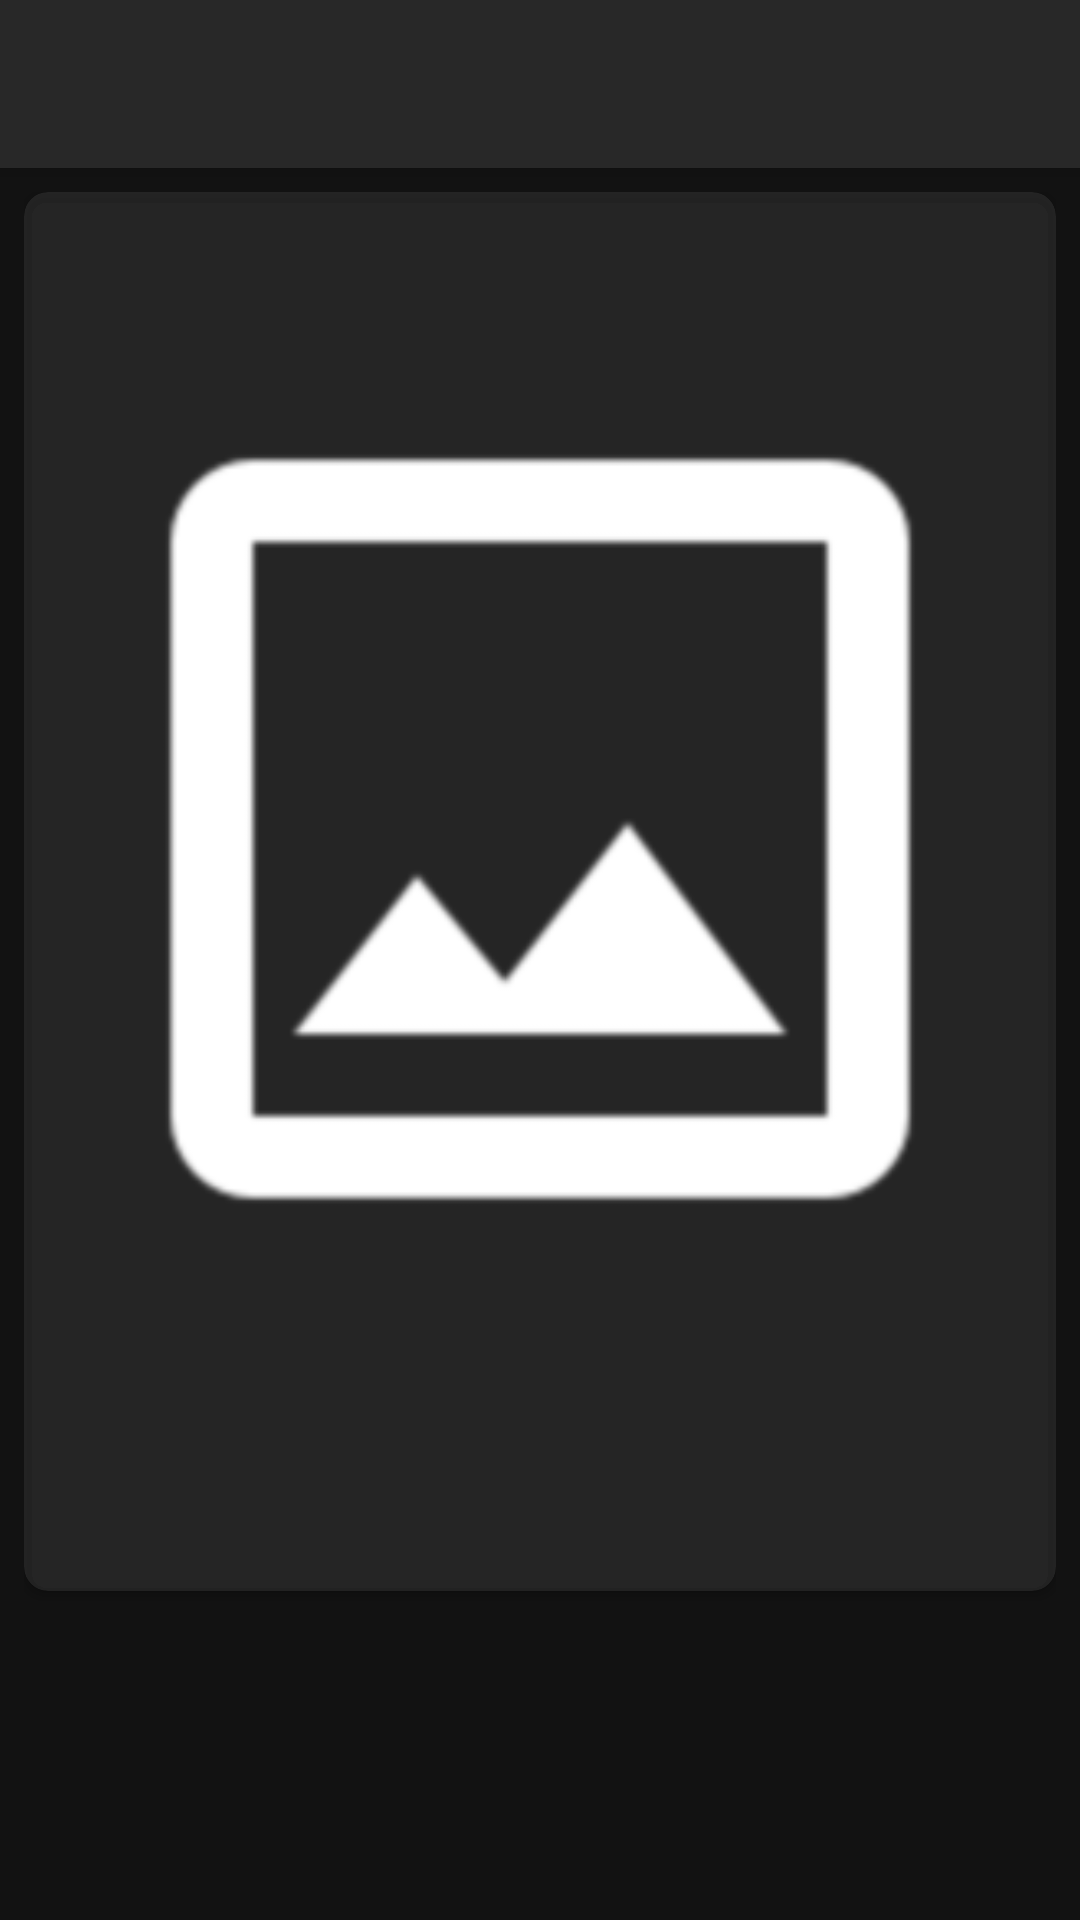

Write the Android layout XML for this screen, with the resource values it uses.
<!-- AndroidManifest.xml: application theme Theme.MaterialComponents.NoActionBar -->
<!-- res/layout/activity_photo_detail.xml -->
<?xml version="1.0" encoding="utf-8"?>
<androidx.coordinatorlayout.widget.CoordinatorLayout xmlns:android="http://schemas.android.com/apk/res/android"
    xmlns:app="http://schemas.android.com/apk/res-auto"
    xmlns:tools="http://schemas.android.com/tools"
    android:layout_width="match_parent"
    android:layout_height="match_parent"
    tools:context=".ui.PhotoDetailActivity">

    <com.google.android.material.appbar.AppBarLayout
        android:layout_width="match_parent"
        android:layout_height="?actionBarSize">

        <androidx.appcompat.widget.Toolbar
            android:id="@+id/myToolbar"
            android:layout_width="match_parent"
            android:layout_height="match_parent"/>

    </com.google.android.material.appbar.AppBarLayout>

    <include layout="@layout/content_photo_detail"/>

</androidx.coordinatorlayout.widget.CoordinatorLayout>
<!-- res/layout/content_photo_detail.xml (included above) -->
<?xml version="1.0" encoding="utf-8"?>
<ScrollView xmlns:android="http://schemas.android.com/apk/res/android"
    xmlns:app="http://schemas.android.com/apk/res-auto"
    xmlns:tools="http://schemas.android.com/tools"
    android:orientation="vertical"
    android:layout_width="match_parent"
    android:layout_height="match_parent"
    android:padding="8dp"
    app:layout_behavior="@string/appbar_scrolling_view_behavior"
    tools:context=".ui.PhotoDetailActivity"
    tools:showIn="@layout/activity_photo_detail">

    <androidx.cardview.widget.CardView
        android:layout_width="match_parent"
        android:layout_height="wrap_content"
        app:cardBackgroundColor="#14FFFFFF"
        app:cardCornerRadius="8dp">

        <LinearLayout
            android:layout_width="match_parent"
            android:layout_height="wrap_content"
            android:orientation="vertical">

            <TextView
                android:id="@+id/photo_author"
                android:layout_width="match_parent"
                android:layout_height="wrap_content"
                android:layout_margin="8dp"
                android:textColor="#E8E8E8"
                android:textStyle="bold"
                android:textSize="18sp"/>

            <ImageView
                android:id="@+id/photo_image"
                android:layout_width="match_parent"
                android:layout_height="wrap_content"
                android:layout_margin="8dp"
                android:contentDescription="@string/place_holder"
                android:adjustViewBounds="true"
                android:scaleType="fitXY"
                app:srcCompat="@drawable/place_holder" />

            <TextView
                android:id="@+id/photo_title"
                android:layout_width="match_parent"
                android:layout_height="wrap_content"
                android:layout_margin="8dp"
                android:textSize="19sp"/>

            <TextView
                android:id="@+id/photo_tags"
                android:layout_width="match_parent"
                android:layout_height="wrap_content"
                android:layout_margin="8dp"
                android:textSize="18sp"/>
        </LinearLayout>
    </androidx.cardview.widget.CardView>
</ScrollView>
<!-- resources referenced by this layout -->
<resources>
  <!-- drawable place_holder: png bitmap (drawable, 13570 bytes) -->
  <string name="place_holder">Place Holder</string>
</resources>
